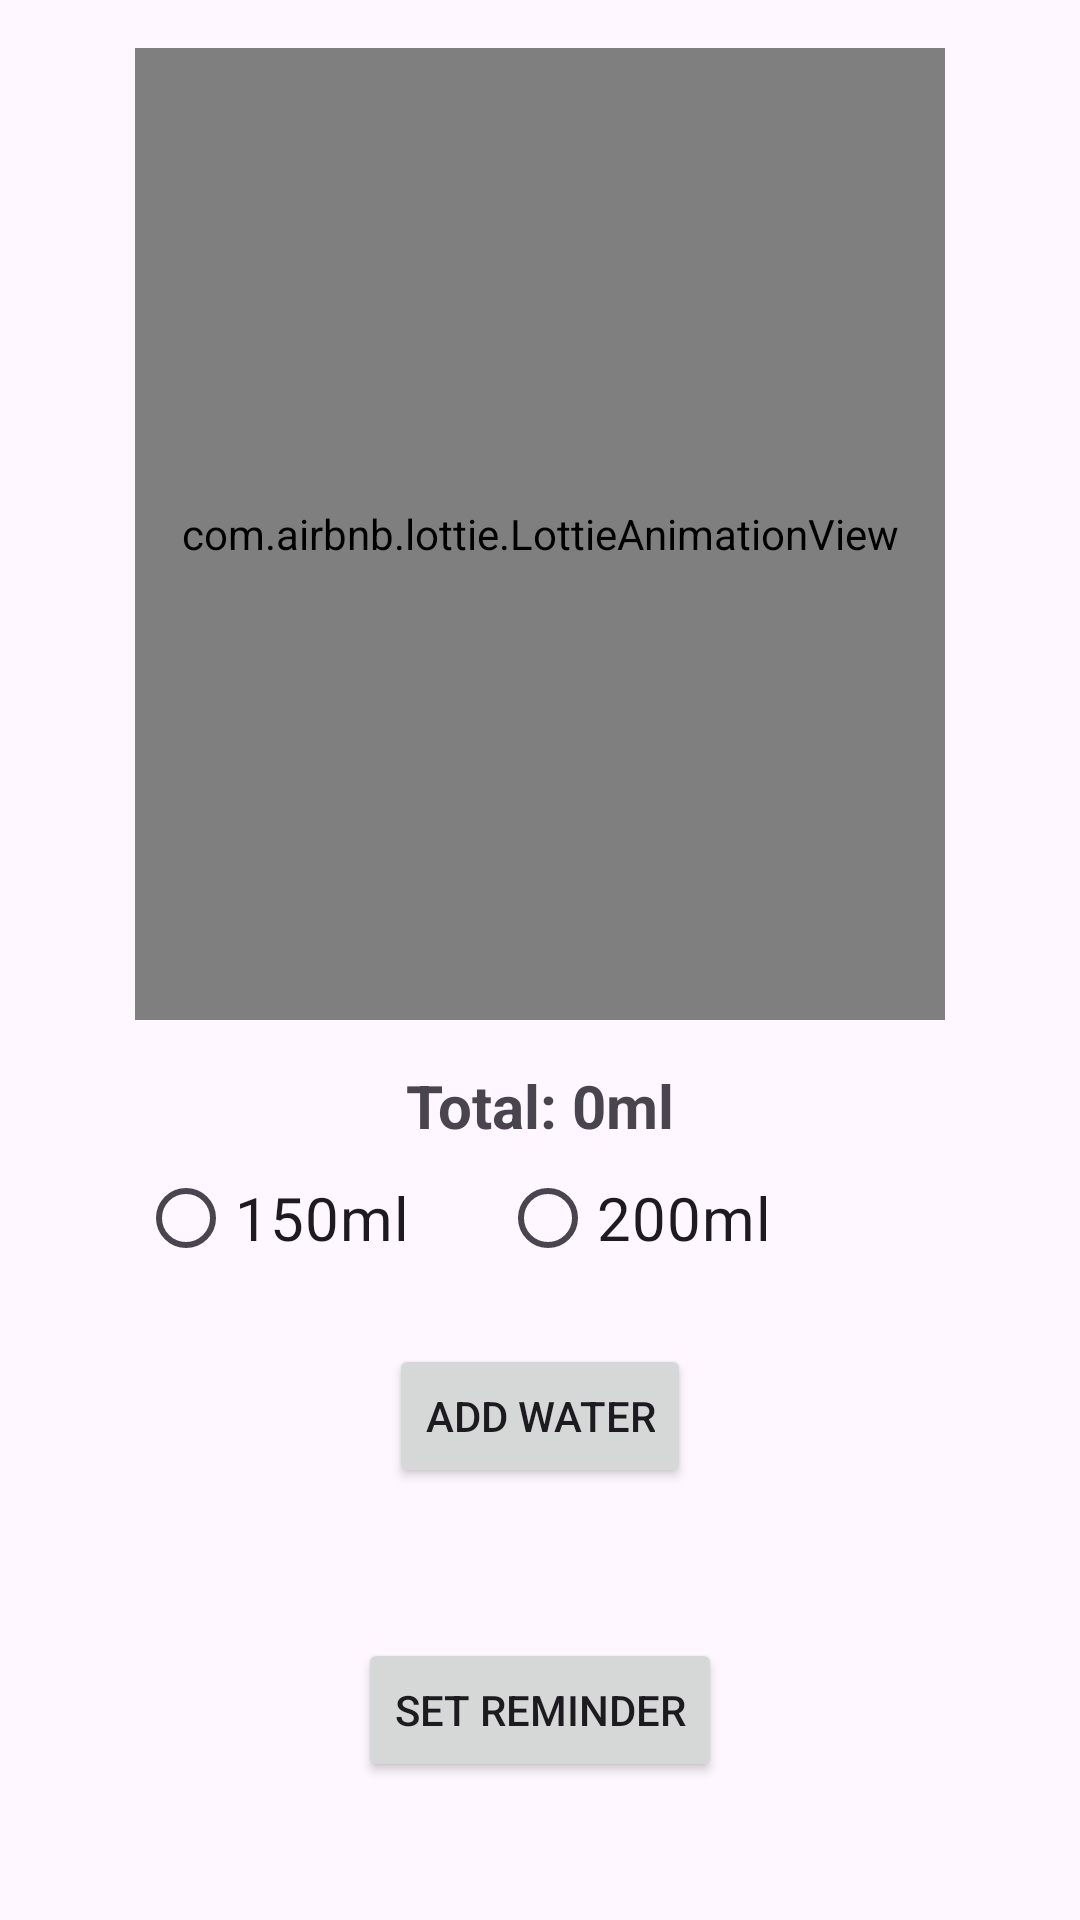

Reconstruct the res/layout file that produces this screen, plus the resources it refers to.
<!-- AndroidManifest.xml: application theme Theme.Material3.Light.NoActionBar -->
<!-- res/layout/activity_water_consumer.xml -->
<?xml version="1.0" encoding="utf-8"?>
<LinearLayout xmlns:android="http://schemas.android.com/apk/res/android"
    xmlns:tools="http://schemas.android.com/tools"
    android:layout_width="match_parent"
    android:layout_height="match_parent"
    xmlns:app="http://schemas.android.com/apk/res-auto"
    android:padding="16dp"
    tools:context=".MainActivity"
    android:orientation="vertical"
    >


    <com.airbnb.lottie.LottieAnimationView
        android:id="@+id/animation_view"
        android:layout_width="270dp"
        android:layout_height="324dp"
        app:lottie_autoPlay="true"
        app:lottie_loop="true"
        app:lottie_rawRes="@raw/water"
        android:layout_gravity="center"

        />

    <TextView
        android:id="@+id/tvTotalWater"
        android:layout_width="wrap_content"
        android:layout_height="wrap_content"
        android:text="Total: 0ml"
        android:textSize="20sp"
        android:layout_gravity="center"
        android:layout_marginTop="15dp"
        android:textStyle="bold"

        />

    <RadioGroup
        android:id="@+id/radioGroup"
        android:layout_width="wrap_content"
        android:layout_height="wrap_content"
        android:orientation="horizontal"

      >

        <RadioButton
            android:id="@+id/rb150"
            android:layout_width="wrap_content"
            android:layout_height="wrap_content"
            android:textSize="20sp"
            android:text="150ml"
            android:layout_marginLeft="30dp"/>

        <RadioButton
            android:id="@+id/rb200"
            android:layout_width="wrap_content"
            android:layout_height="wrap_content"
            android:textSize="20sp"
            android:text="200ml"
            android:layout_marginLeft="30dp" />

    </RadioGroup>


    <Button
        android:id="@+id/btnAddWater"
        android:layout_width="wrap_content"
        android:layout_height="wrap_content"

        android:layout_gravity="center"
        android:layout_marginTop="18dp"
        android:text="Add water" />

    <Button
        android:id="@+id/btnSetReminder"
        android:layout_width="wrap_content"
        android:layout_height="wrap_content"

        android:layout_gravity="center"
        android:layout_marginTop="50dp"
        android:text="Set reminder" />


</LinearLayout>
<!-- resources referenced by this layout -->
<resources>

</resources>
